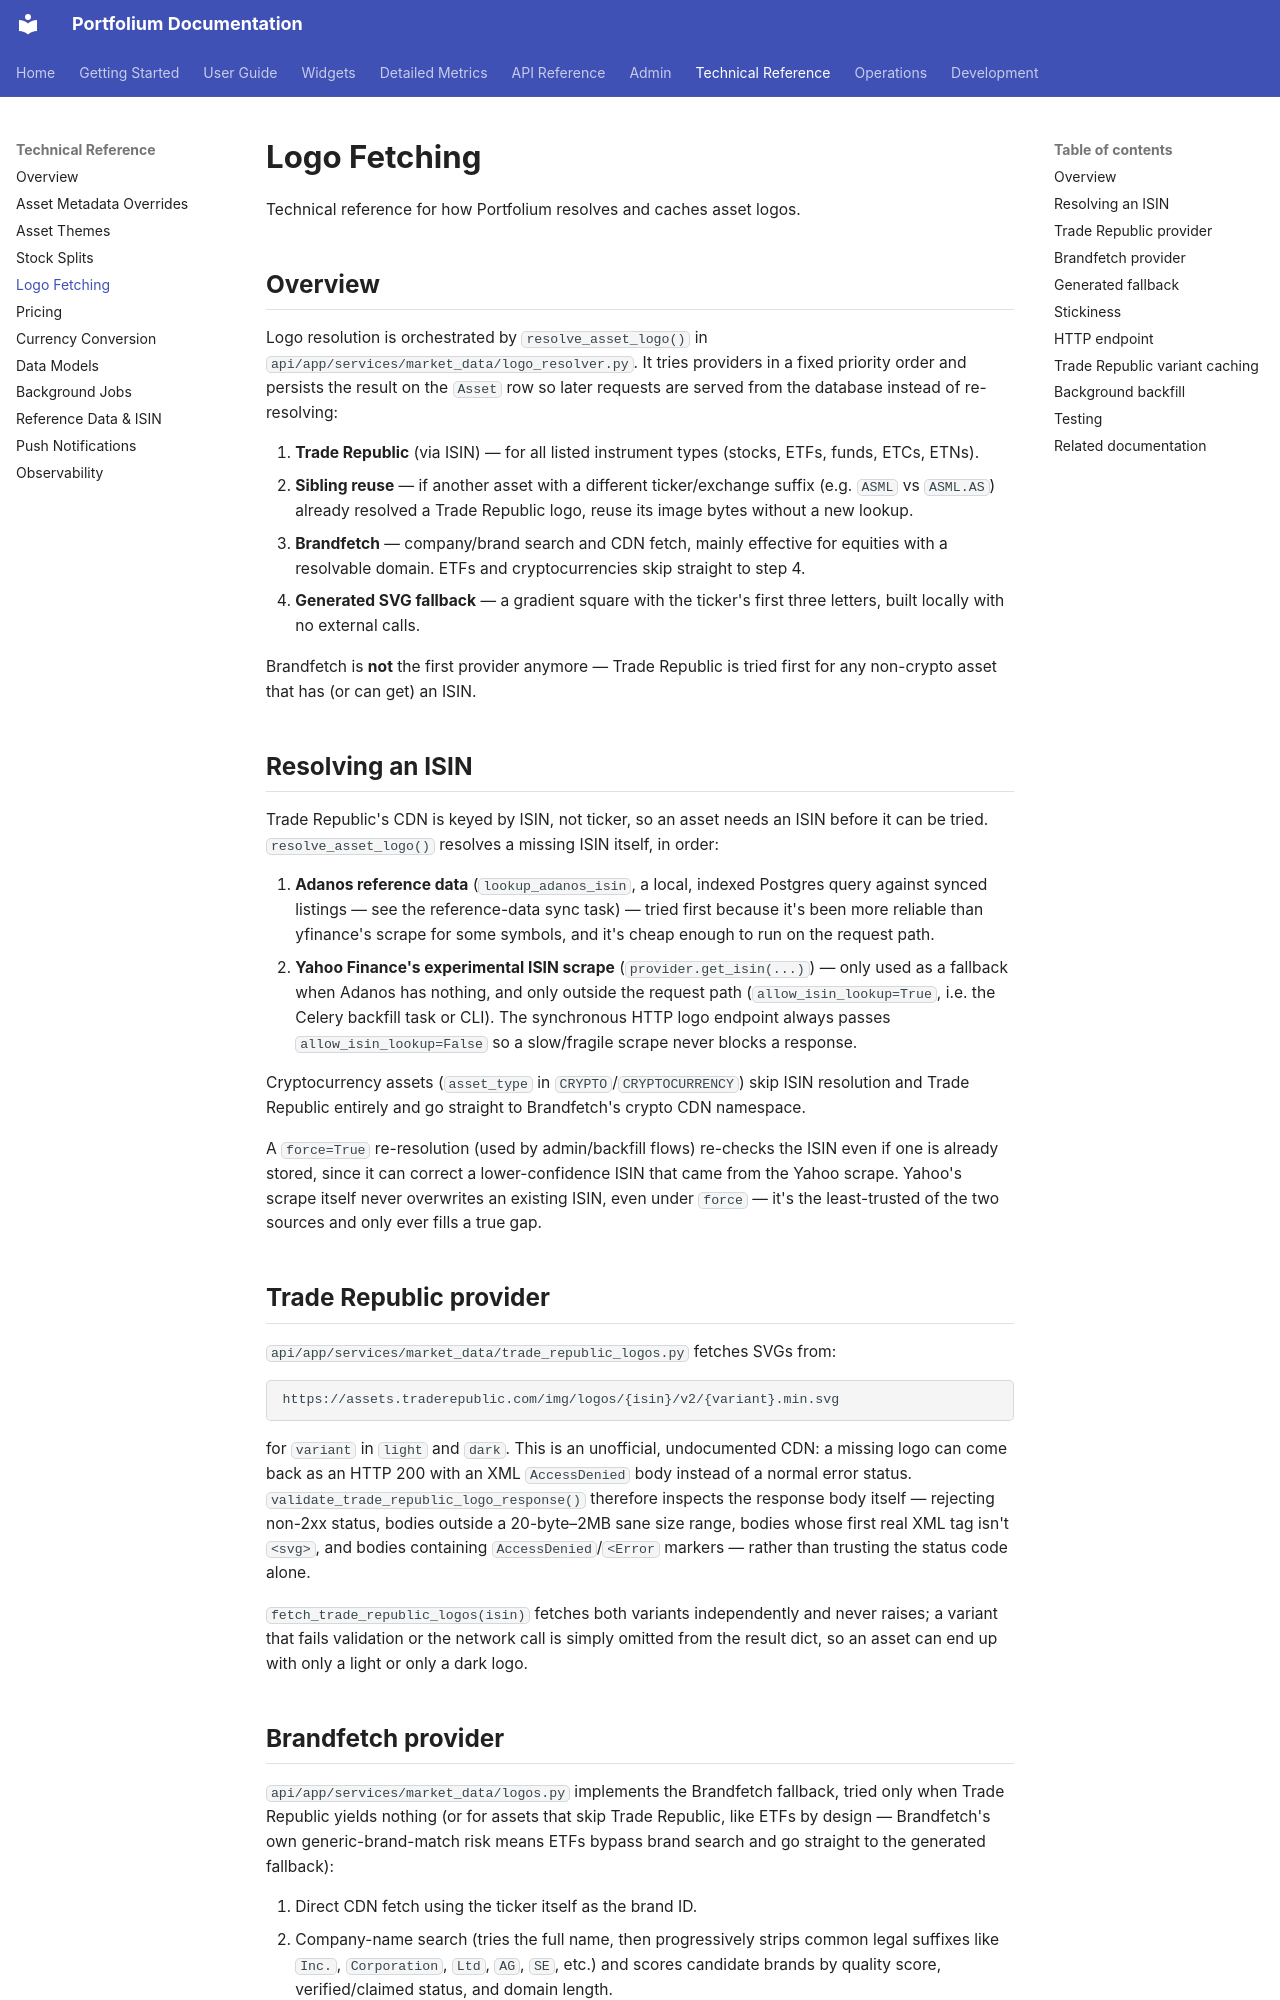

repository: ArthurMTX/Portfolium · page: technical/logo-fetching/index.html · generator: mkdocs

# Logo Fetching

Technical reference for how Portfolium resolves and caches asset logos.

## Overview

Logo resolution is orchestrated by `resolve_asset_logo()` in
`api/app/services/market_data/logo_resolver.py`. It tries providers in a fixed
priority order and persists the result on the `Asset` row so later requests are
served from the database instead of re-resolving:

1. **Trade Republic** (via ISIN) — for all listed instrument types (stocks,
   ETFs, funds, ETCs, ETNs).
2. **Sibling reuse** — if another asset with a different ticker/exchange suffix
   (e.g. `ASML` vs `ASML.AS`) already resolved a Trade Republic logo, reuse its
   image bytes without a new lookup.
3. **Brandfetch** — company/brand search and CDN fetch, mainly effective for
   equities with a resolvable domain. ETFs and cryptocurrencies skip straight to
   step 4.
4. **Generated SVG fallback** — a gradient square with the ticker's first three
   letters, built locally with no external calls.

Brandfetch is **not** the first provider anymore — Trade Republic is tried
first for any non-crypto asset that has (or can get) an ISIN.

## Resolving an ISIN

Trade Republic's CDN is keyed by ISIN, not ticker, so an asset needs an ISIN
before it can be tried. `resolve_asset_logo()` resolves a missing ISIN itself,
in order:

1. **Adanos reference data** (`lookup_adanos_isin`, a local, indexed Postgres
   query against synced listings — see the reference-data sync task) — tried
   first because it's been more reliable than yfinance's scrape for some
   symbols, and it's cheap enough to run on the request path.
2. **Yahoo Finance's experimental ISIN scrape** (`provider.get_isin(...)`) —
   only used as a fallback when Adanos has nothing, and only outside the
   request path (`allow_isin_lookup=True`, i.e. the Celery backfill task or
   CLI). The synchronous HTTP logo endpoint always passes
   `allow_isin_lookup=False` so a slow/fragile scrape never blocks a response.

Cryptocurrency assets (`asset_type` in `CRYPTO`/`CRYPTOCURRENCY`) skip ISIN
resolution and Trade Republic entirely and go straight to Brandfetch's crypto
CDN namespace.

A `force=True` re-resolution (used by admin/backfill flows) re-checks the ISIN
even if one is already stored, since it can correct a lower-confidence ISIN
that came from the Yahoo scrape. Yahoo's scrape itself never overwrites an
existing ISIN, even under `force` — it's the least-trusted of the two sources
and only ever fills a true gap.

## Trade Republic provider

`api/app/services/market_data/trade_republic_logos.py` fetches SVGs from:

```
https://assets.traderepublic.com/img/logos/{isin}/v2/{variant}.min.svg
```

for `variant` in `light` and `dark`. This is an unofficial, undocumented CDN:
a missing logo can come back as an HTTP 200 with an XML `AccessDenied` body
instead of a normal error status. `validate_trade_republic_logo_response()`
therefore inspects the response body itself — rejecting non-2xx status, bodies
outside a 20-byte–2MB sane size range, bodies whose first real XML tag isn't
`<svg>`, and bodies containing `AccessDenied`/`<Error` markers — rather than
trusting the status code alone.

`fetch_trade_republic_logos(isin)` fetches both variants independently and
never raises; a variant that fails validation or the network call is simply
omitted from the result dict, so an asset can end up with only a light or only
a dark logo.
